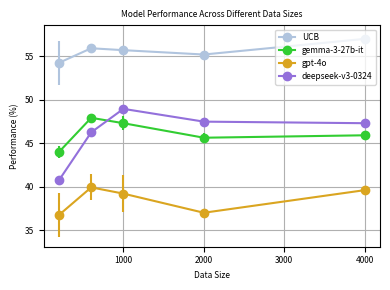

This chart was generated by the following Python code:

import matplotlib.pyplot as plt
import numpy as np

# Data sizes
data_sizes = [200, 600, 1000, 2000, 4000]

# Model performances and standard deviations
ucb_means = [54.25, 55.92, 55.70, 55.20, 57.00]
ucb_stds = [2.5, 0.1, 0.3, 0.4, 0.4]

gemma_means = [44.00, 47.92, 47.30, 45.63, 45.91]
gemma_stds = [0.7, 0.4, 0.8, 0.5, 0.1]

gpt_means = [36.75, 39.92, 39.2, 37.00, 39.60]
gpt_stds = [2.5, 1.5, 2.1, 0.3, 0.3]

deepseek_means = [40.75, 46.25, 48.95, 47.48, 47.30]
deepseek_stds = [0.4, 0.1, 0.4, 0.3, 0.2]

# Plotting the graph
plt.figure(figsize=(4, 3))

plt.errorbar(data_sizes, ucb_means, yerr=ucb_stds, fmt='-o', label='UCB', color='lightsteelblue')
plt.errorbar(data_sizes, gemma_means, yerr=gemma_stds, fmt='-o', label='gemma-3-27b-it', color='limegreen')
plt.errorbar(data_sizes, gpt_means, yerr=gpt_stds, fmt='-o', label='gpt-4o', color='goldenrod')
plt.errorbar(data_sizes, deepseek_means, yerr=deepseek_stds, fmt='-o', label='deepseek-v3-0324', color='mediumpurple')

plt.xlabel('Data Size', fontsize=6)
plt.ylabel('Performance (%)', fontsize=6)
plt.title('Model Performance Across Different Data Sizes', fontsize=6)
plt.legend(fontsize=6)
plt.grid(True)
plt.xticks(fontsize=6)
plt.yticks(fontsize=6)

# Save the plot as a PDF file
plt.tight_layout()
plt.savefig("data_curves.pdf")
